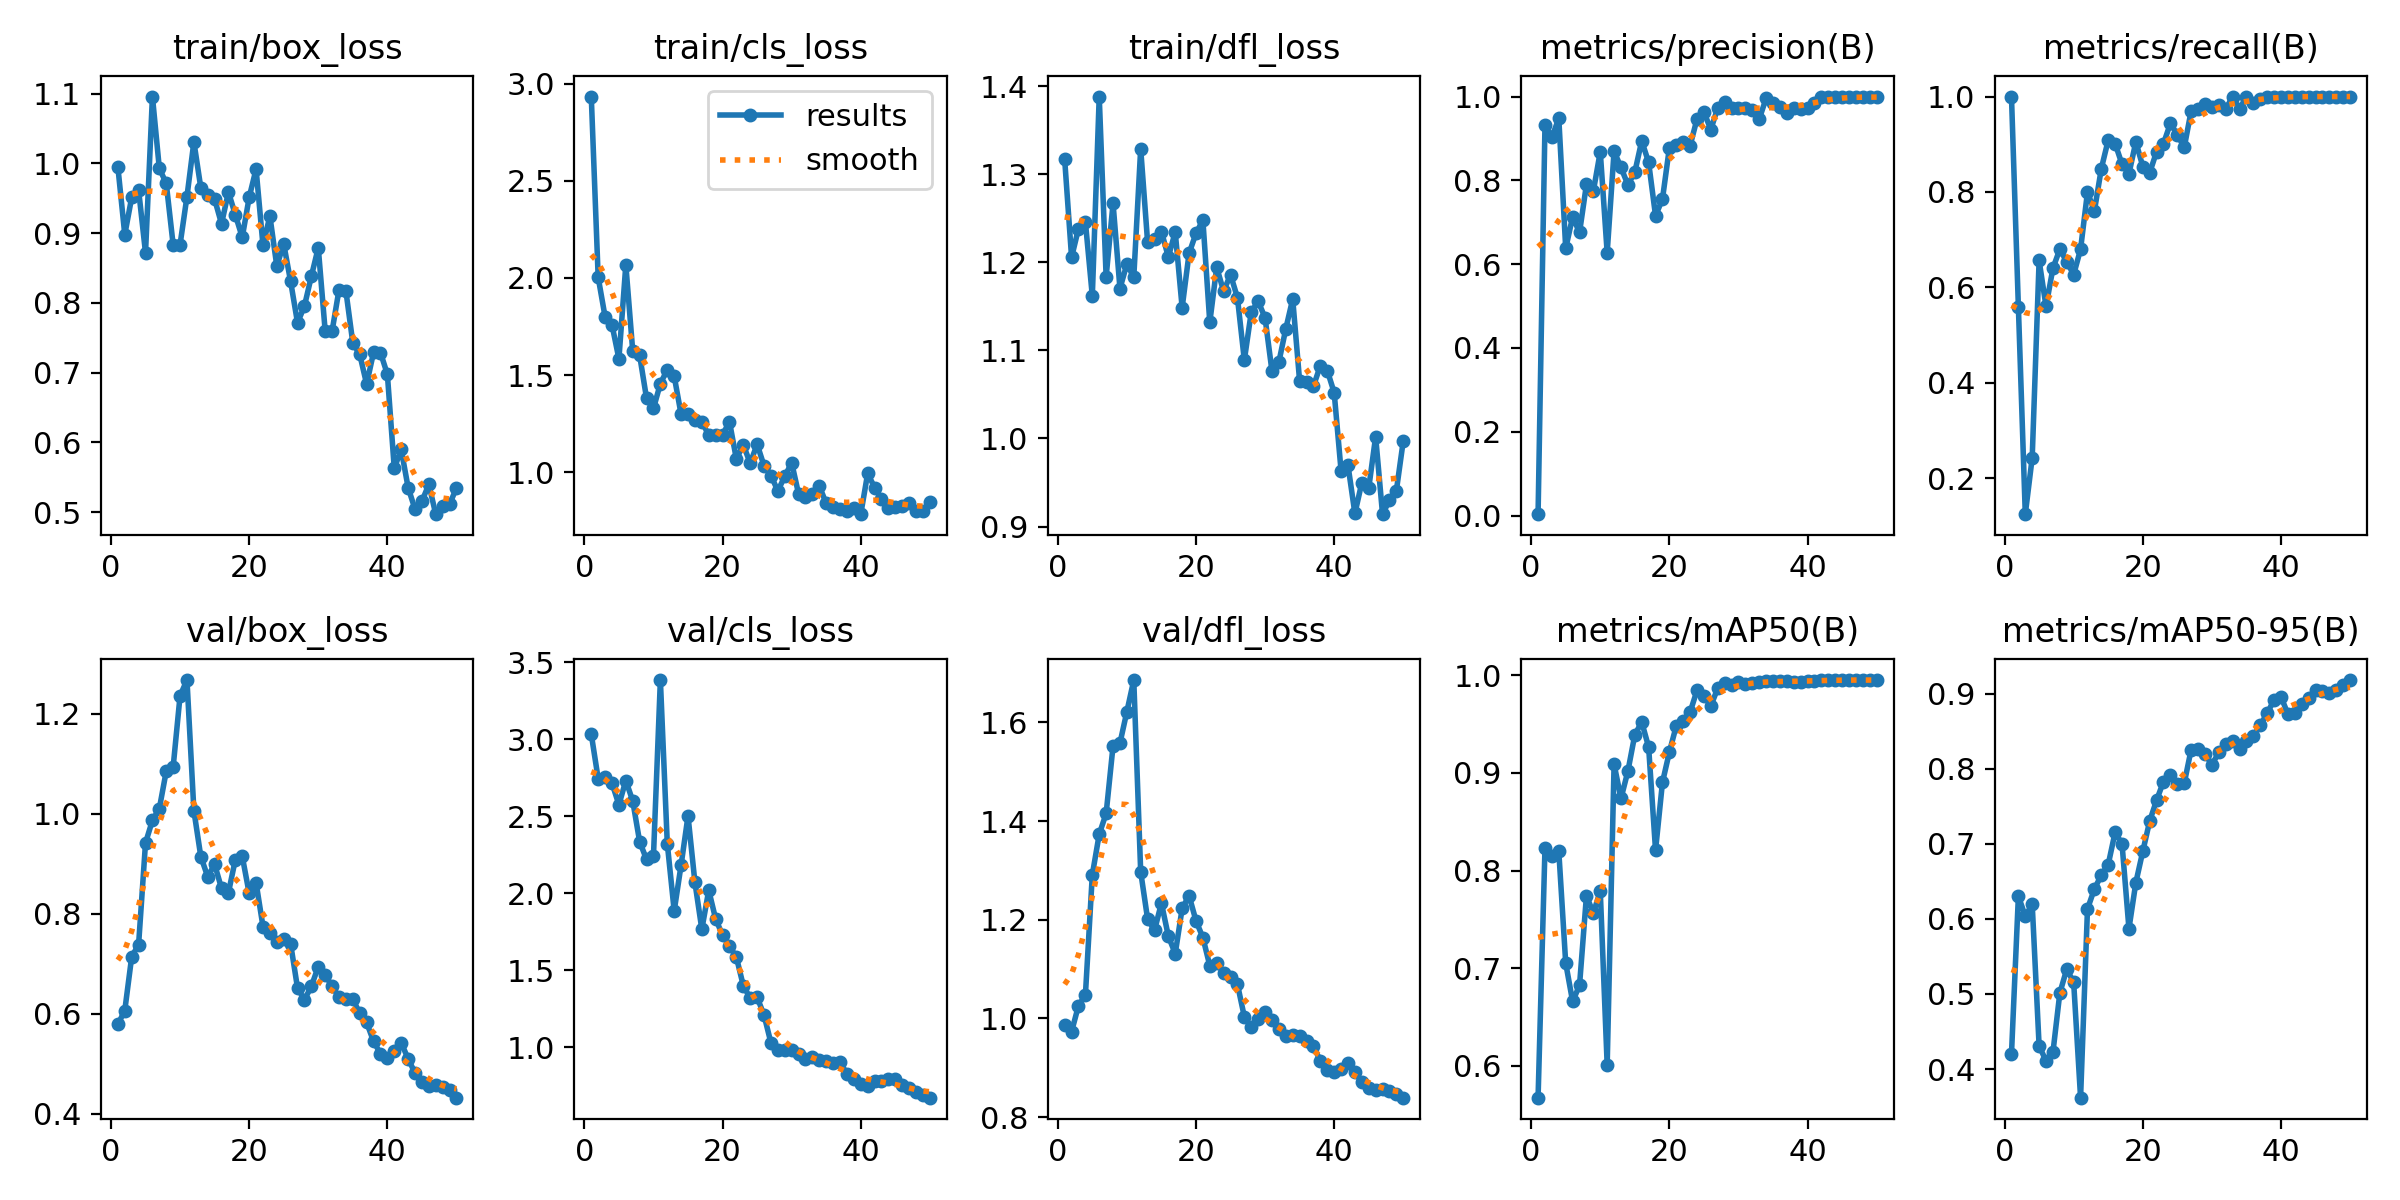

The table this chart was drawn from, first rows:
epoch, time, train/box_loss, train/cls_loss, train/dfl_loss, metrics/precision(B), metrics/recall(B), metrics/mAP50(B), metrics/mAP50-95(B), val/box_loss, val/cls_loss, val/dfl_loss, lr/pg0, lr/pg1, lr/pg2
1, 36.89, 0.995, 2.933, 1.317, 0.00333, 1, 0.5674, 0.4199, 0.579, 3.032, 0.987, 0.00018, 0.00018, 0.00018
2, 73.87, 0.8979, 2.002, 1.206, 0.9332, 0.5586, 0.8229, 0.6302, 0.6067, 2.743, 0.9731, 0.0003725, 0.0003725, 0.0003725
3, 104.9, 0.9514, 1.8, 1.238, 0.903, 0.1244, 0.8153, 0.6036, 0.7142, 2.756, 1.026, 0.000557, 0.000557, 0.000557
4, 140.5, 0.9619, 1.758, 1.246, 0.9479, 0.2428, 0.8195, 0.6194, 0.7388, 2.714, 1.048, 0.0007337, 0.0007337, 0.0007337
5, 167.7, 0.8719, 1.583, 1.162, 0.6374, 0.6564, 0.7051, 0.4308, 0.9421, 2.574, 1.291, 0.0009024, 0.0009024, 0.0009024
6, 204.1, 1.096, 2.067, 1.388, 0.713, 0.56, 0.6659, 0.411, 0.9872, 2.731, 1.373, 0.001063, 0.001063, 0.001063
7, 239.6, 0.9929, 1.623, 1.184, 0.6756, 0.64, 0.6825, 0.4223, 1.011, 2.599, 1.415, 0.001216, 0.001216, 0.001216
8, 276.2, 0.9716, 1.601, 1.267, 0.7903, 0.68, 0.7741, 0.5014, 1.086, 2.334, 1.552, 0.001361, 0.001361, 0.001361
9, 315.7, 0.8833, 1.38, 1.17, 0.7742, 0.6533, 0.7565, 0.533, 1.094, 2.219, 1.558, 0.001498, 0.001498, 0.001498
10, 352.6, 0.8837, 1.328, 1.198, 0.8684, 0.6267, 0.779, 0.5154, 1.236, 2.24, 1.622, 0.001627, 0.001627, 0.001627
11, 389.3, 0.9526, 1.456, 1.183, 0.6272, 0.68, 0.6009, 0.3619, 1.268, 3.384, 1.686, 0.001604, 0.001604, 0.001604
12, 425.6, 1.031, 1.527, 1.329, 0.8695, 0.7997, 0.9087, 0.6131, 1.007, 2.322, 1.297, 0.001564, 0.001564, 0.001564
13, 476.2, 0.9653, 1.494, 1.223, 0.8307, 0.76, 0.8738, 0.6398, 0.9148, 1.884, 1.202, 0.001525, 0.001525, 0.001525
14, 523.4, 0.9554, 1.298, 1.227, 0.7892, 0.8488, 0.9018, 0.6582, 0.8746, 2.183, 1.178, 0.001485, 0.001485, 0.001485
15, 565, 0.9488, 1.301, 1.235, 0.8196, 0.9087, 0.9389, 0.6723, 0.8992, 2.501, 1.234, 0.001446, 0.001446, 0.001446
16, 607.8, 0.9135, 1.267, 1.206, 0.8942, 0.9014, 0.952, 0.7153, 0.8512, 2.07, 1.167, 0.001406, 0.001406, 0.001406
17, 647.6, 0.959, 1.26, 1.234, 0.8428, 0.8581, 0.9263, 0.6997, 0.8425, 1.765, 1.131, 0.001366, 0.001366, 0.001366
18, 686.7, 0.9262, 1.19, 1.149, 0.7155, 0.8381, 0.8207, 0.5869, 0.9087, 2.019, 1.223, 0.001327, 0.001327, 0.001327
19, 726.3, 0.8942, 1.192, 1.21, 0.7553, 0.9052, 0.8902, 0.6484, 0.9153, 1.832, 1.249, 0.001287, 0.001287, 0.001287
20, 767.8, 0.9513, 1.193, 1.233, 0.8774, 0.8533, 0.9213, 0.6897, 0.8413, 1.728, 1.198, 0.001248, 0.001248, 0.001248
21, 807.9, 0.992, 1.26, 1.248, 0.8848, 0.84, 0.9481, 0.7301, 0.8625, 1.656, 1.164, 0.001208, 0.001208, 0.001208
22, 846.4, 0.8826, 1.067, 1.132, 0.8924, 0.8845, 0.9529, 0.7579, 0.7747, 1.584, 1.107, 0.001168, 0.001168, 0.001168
23, 887.2, 0.9245, 1.141, 1.194, 0.8825, 0.9014, 0.962, 0.7828, 0.7628, 1.399, 1.113, 0.001129, 0.001129, 0.001129
24, 928.7, 0.8528, 1.046, 1.167, 0.9465, 0.9437, 0.9844, 0.7912, 0.7437, 1.318, 1.092, 0.001089, 0.001089, 0.001089
25, 970.2, 0.8846, 1.144, 1.186, 0.963, 0.92, 0.9789, 0.7797, 0.749, 1.324, 1.084, 0.00105, 0.00105, 0.00105
26, 1010, 0.8308, 1.033, 1.16, 0.9212, 0.8933, 0.9686, 0.7804, 0.7402, 1.208, 1.069, 0.00101, 0.00101, 0.00101
27, 1051, 0.7715, 0.9825, 1.089, 0.9732, 0.9696, 0.9866, 0.8253, 0.6515, 1.028, 1.003, 0.0009704, 0.0009704, 0.0009704
28, 1091, 0.7956, 0.9038, 1.143, 0.9865, 0.9729, 0.9921, 0.8265, 0.6283, 0.9801, 0.9822, 0.0009308, 0.0009308, 0.0009308
29, 1131, 0.8382, 0.9781, 1.156, 0.9736, 0.9843, 0.9901, 0.82, 0.6551, 0.9799, 0.9991, 0.0008912, 0.0008912, 0.0008912
30, 1170, 0.8792, 1.049, 1.137, 0.9734, 0.9775, 0.9928, 0.805, 0.6945, 0.9835, 1.013, 0.0008516, 0.0008516, 0.0008516
31, 1210, 0.7597, 0.888, 1.076, 0.9736, 0.9828, 0.9912, 0.8216, 0.6773, 0.9549, 0.9976, 0.000812, 0.000812, 0.000812
32, 1251, 0.7596, 0.8705, 1.087, 0.9689, 0.9733, 0.9918, 0.8328, 0.6557, 0.9251, 0.9782, 0.0007724, 0.0007724, 0.0007724
33, 1292, 0.8188, 0.8854, 1.125, 0.9462, 1, 0.9927, 0.8364, 0.6331, 0.9346, 0.9646, 0.0007328, 0.0007328, 0.0007328
34, 1332, 0.8171, 0.9296, 1.158, 0.9957, 0.9733, 0.9945, 0.8264, 0.6296, 0.9185, 0.9665, 0.0006932, 0.0006932, 0.0006932
35, 1377, 0.7426, 0.8388, 1.065, 0.9839, 1, 0.9945, 0.8368, 0.6295, 0.9089, 0.9641, 0.0006536, 0.0006536, 0.0006536
36, 1430, 0.7262, 0.8222, 1.064, 0.9742, 0.9867, 0.9942, 0.843, 0.6013, 0.8945, 0.9537, 0.000614, 0.000614, 0.000614
37, 1483, 0.6835, 0.8089, 1.059, 0.9614, 0.9954, 0.9936, 0.8578, 0.5829, 0.9036, 0.9438, 0.0005744, 0.0005744, 0.0005744
38, 1534, 0.7291, 0.7994, 1.083, 0.9719, 1, 0.9928, 0.8737, 0.5451, 0.8259, 0.9141, 0.0005348, 0.0005348, 0.0005348
39, 1586, 0.7289, 0.8145, 1.077, 0.9709, 1, 0.993, 0.8914, 0.5204, 0.7945, 0.895, 0.0004952, 0.0004952, 0.0004952
40, 1637, 0.6977, 0.7838, 1.052, 0.9721, 1, 0.9939, 0.896, 0.5124, 0.7627, 0.8908, 0.0004556, 0.0004556, 0.0004556
41, 1687, 0.5626, 0.994, 0.9632, 0.9856, 1, 0.9942, 0.8725, 0.5263, 0.749, 0.8969, 0.000416, 0.000416, 0.000416
42, 1739, 0.59, 0.9207, 0.9696, 1, 0.9995, 0.995, 0.874, 0.5424, 0.7791, 0.9104, 0.0003764, 0.0003764, 0.0003764
43, 1790, 0.5353, 0.8604, 0.9148, 0.9989, 1, 0.995, 0.8864, 0.5104, 0.7804, 0.8907, 0.0003368, 0.0003368, 0.0003368
44, 1839, 0.5042, 0.8171, 0.9498, 0.9987, 1, 0.995, 0.8943, 0.4818, 0.7902, 0.8718, 0.0002972, 0.0002972, 0.0002972
45, 1891, 0.5154, 0.8211, 0.9435, 0.9987, 1, 0.995, 0.9045, 0.4641, 0.7943, 0.8597, 0.0002576, 0.0002576, 0.0002576
46, 1941, 0.5398, 0.828, 1.002, 0.9987, 1, 0.995, 0.904, 0.4565, 0.7566, 0.8556, 0.000218, 0.000218, 0.000218
47, 1988, 0.497, 0.8408, 0.914, 0.9988, 1, 0.995, 0.9002, 0.4575, 0.735, 0.8569, 0.0001784, 0.0001784, 0.0001784
48, 2030, 0.5081, 0.8014, 0.9297, 0.9989, 1, 0.995, 0.9048, 0.4544, 0.7075, 0.8537, 0.0001388, 0.0001388, 0.0001388
49, 2078, 0.5112, 0.8021, 0.9406, 0.9988, 1, 0.995, 0.9111, 0.4474, 0.6907, 0.8479, 9.92e-05, 9.92e-05, 9.92e-05
50, 2130, 0.5346, 0.8459, 0.9973, 0.9984, 1, 0.995, 0.9179, 0.4324, 0.6719, 0.8395, 5.96e-05, 5.96e-05, 5.96e-05
